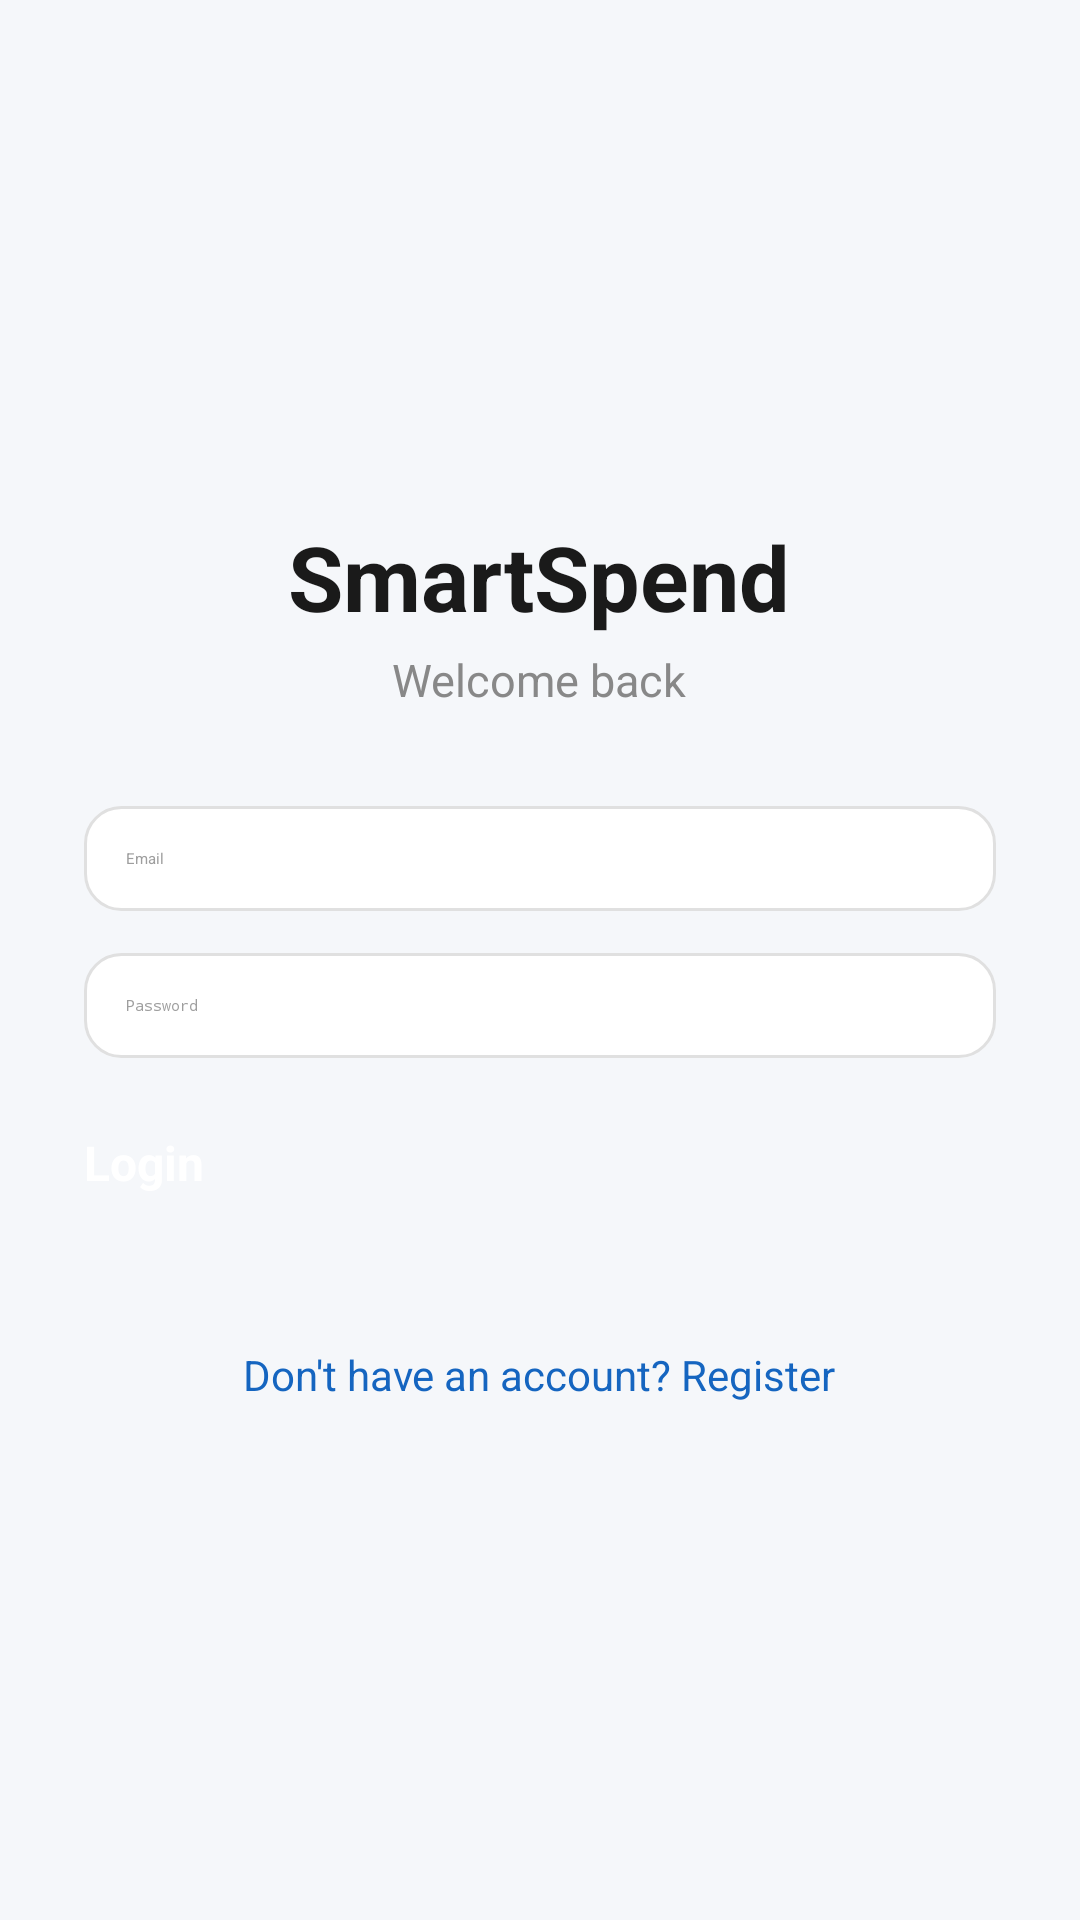

Android layout source for this screen:
<!-- AndroidManifest.xml: application theme Theme.SmartSpend -->
<!-- res/layout/activity_login.xml -->
<?xml version="1.0" encoding="utf-8"?>
<ScrollView xmlns:android="http://schemas.android.com/apk/res/android"
    android:layout_width="match_parent"
    android:layout_height="match_parent"
    android:background="@color/sm_background"
    android:fillViewport="true">

    <LinearLayout
        android:layout_width="match_parent"
        android:layout_height="match_parent"
        android:gravity="center"
        android:orientation="vertical"
        android:padding="28dp">

        <TextView
            android:id="@+id/tvTitle"
            android:layout_width="wrap_content"
            android:layout_height="wrap_content"
            android:layout_marginBottom="4dp"
            android:text="SmartSpend"
            android:textColor="@color/sm_text_primary"
            android:textSize="30sp"
            android:textStyle="bold" />

        <TextView
            android:layout_width="wrap_content"
            android:layout_height="wrap_content"
            android:layout_marginBottom="32dp"
            android:text="Welcome back"
            android:textColor="@color/sm_text_secondary"
            android:textSize="15sp" />

        <EditText
            android:id="@+id/etEmail"
            android:layout_width="match_parent"
            android:layout_height="wrap_content"
            android:layout_marginBottom="14dp"
            android:background="@drawable/edittext_rounded_bg"
            android:hint="Email"
            android:inputType="textEmailAddress"
            android:padding="14dp"
            android:textColor="@color/sm_text_primary"
            android:textColorHint="@color/sm_text_hint" />

        <EditText
            android:id="@+id/etPassword"
            android:layout_width="match_parent"
            android:layout_height="wrap_content"
            android:layout_marginBottom="24dp"
            android:background="@drawable/edittext_rounded_bg"
            android:hint="Password"
            android:inputType="textPassword"
            android:padding="14dp"
            android:textColor="@color/sm_text_primary"
            android:textColorHint="@color/sm_text_hint" />

        <Button
            android:id="@+id/btnLogin"
            android:layout_width="match_parent"
            android:layout_height="52dp"
            android:backgroundTint="@color/sm_primary"
            android:text="Login"
            android:textColor="@color/sm_on_primary"
            android:textSize="16sp"
            android:textStyle="bold" />

        <TextView
            android:id="@+id/tvGoToRegister"
            android:layout_width="wrap_content"
            android:layout_height="wrap_content"
            android:layout_marginTop="20dp"
            android:text="Don't have an account? Register"
            android:textColor="@color/sm_primary"
            android:textSize="14sp" />

    </LinearLayout>

</ScrollView>
<!-- resources referenced by this layout -->
<resources>
  <color name="sm_background">#F5F7FA</color>
  <color name="sm_on_primary">#FFFFFF</color>
  <color name="sm_primary">#1565C0</color>
  <color name="sm_text_hint">#9E9E9E</color>
  <color name="sm_text_primary">#1A1A1A</color>
  <color name="sm_text_secondary">#888888</color>
  <!-- drawable edittext_rounded_bg (drawable) -->
  <?xml version="1.0" encoding="utf-8"?>
  <shape xmlns:android="http://schemas.android.com/apk/res/android"
      android:shape="rectangle">
      <solid android:color="@color/sm_surface" />
      <corners android:radius="12dp" />
      <stroke android:width="1dp" android:color="@color/sm_input_border" />
  </shape>
  <style name="Theme.SmartSpend" parent="Base.Theme.SmartSpend" />
  <color name="sm_surface">#FFFFFF</color>
  <color name="sm_input_border">#E0E0E0</color>
  <style name="Base.Theme.SmartSpend" parent="Theme.Material3.DayNight.NoActionBar">
          <item name="colorPrimary">@color/sm_primary</item>
          <item name="colorOnPrimary">@color/sm_on_primary</item>
          <item name="android:colorBackground">@color/sm_background</item>
          <item name="colorSurface">@color/sm_surface</item>
          <item name="colorOnSurface">@color/sm_text_primary</item>
          <item name="colorOnBackground">@color/sm_text_primary</item>
          <item name="android:textColorPrimary">@color/sm_text_primary</item>
          <item name="android:textColorSecondary">@color/sm_text_secondary</item>
          <item name="android:textColorHint">@color/sm_text_hint</item>
      </style>
</resources>
